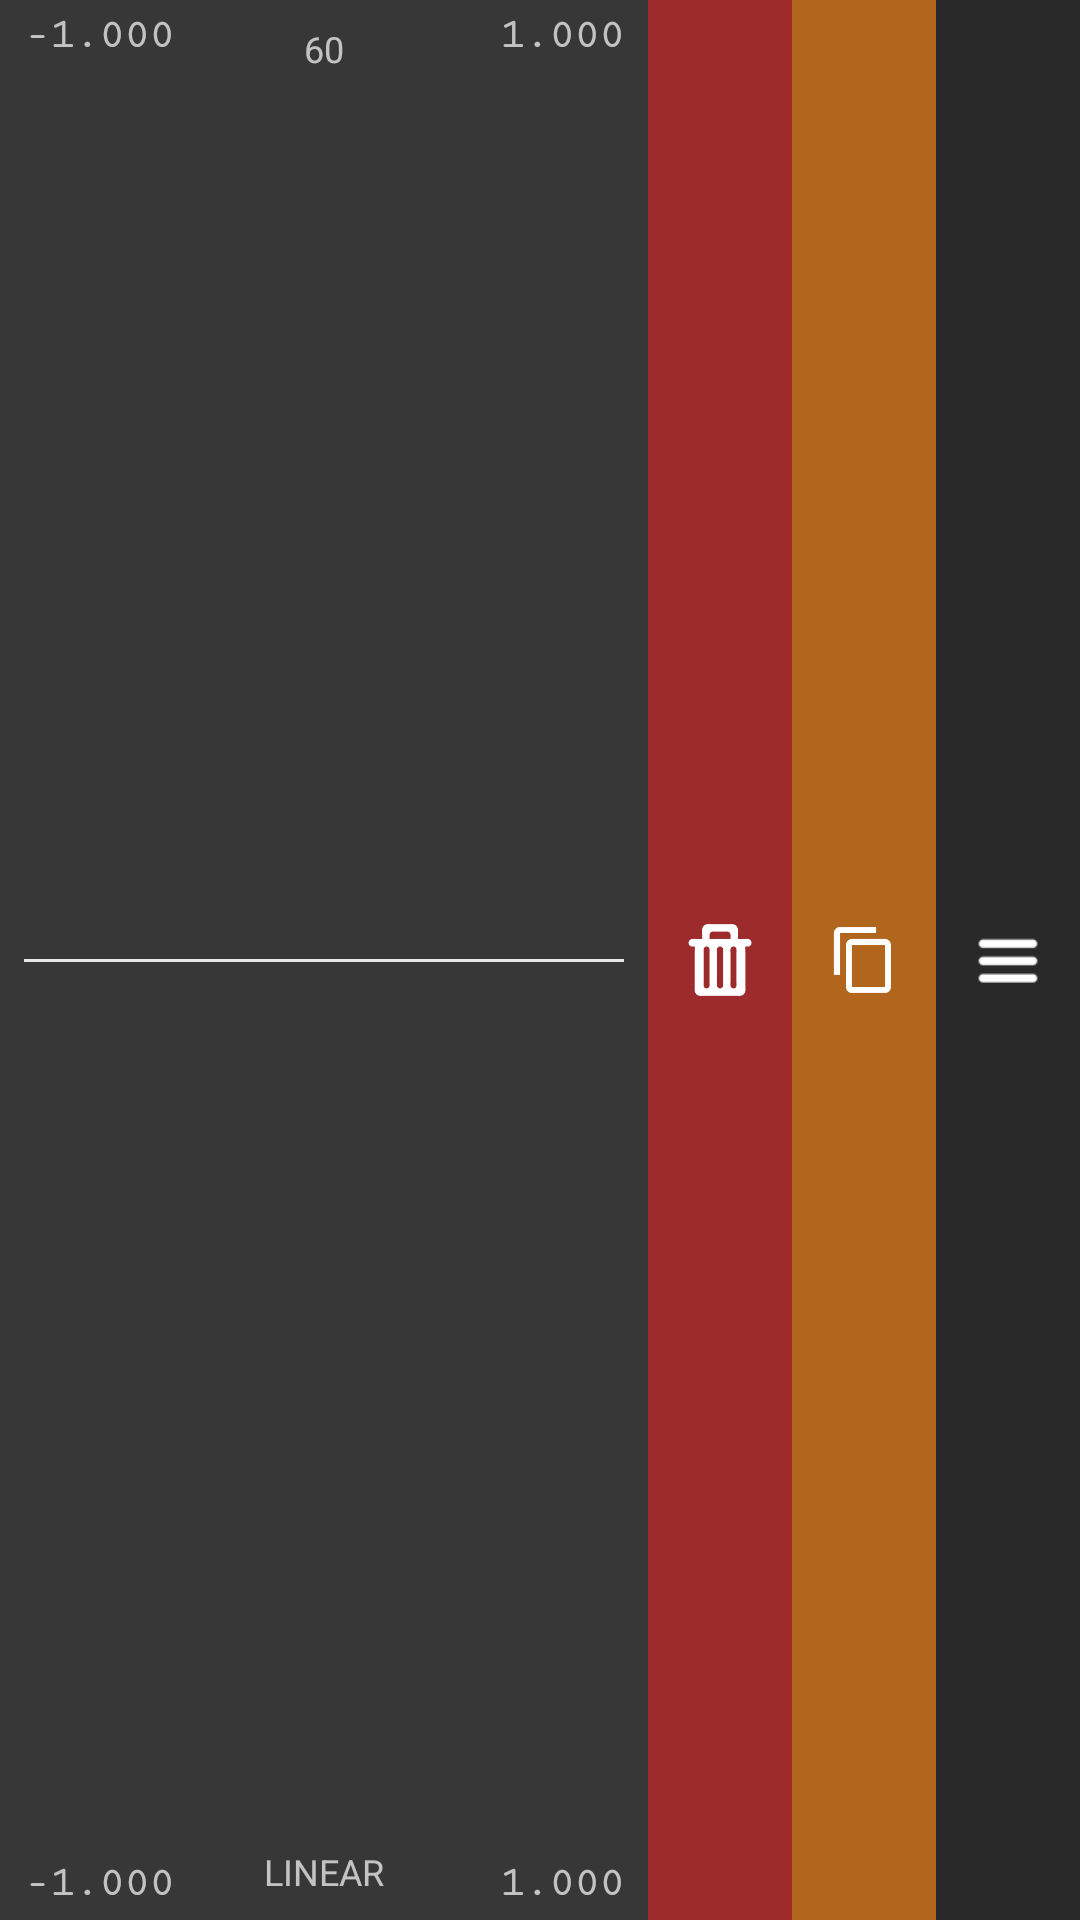

Reconstruct the res/layout file that produces this screen, plus the resources it refers to.
<!-- AndroidManifest.xml: application theme AppTheme -->
<!-- res/layout/light_property_dimensions_stage_list_item.xml -->
<?xml version="1.0" encoding="utf-8"?>
<androidx.constraintlayout.widget.ConstraintLayout xmlns:android="http://schemas.android.com/apk/res/android"
    xmlns:app="http://schemas.android.com/apk/res-auto"
    xmlns:tools="http://schemas.android.com/tools"
    android:id="@+id/light_property_dimensions_stage_list_item_layout"
    android:layout_width="match_parent"
    android:layout_height="48dp"
    android:background="@color/subcomponent_list_item_light_bg">

    <ImageButton
        android:id="@+id/light_property_dimensions_stage_duplicate_button"
        style="@style/Widget.AppCompat.ImageButton"
        android:layout_width="48dp"
        android:layout_height="match_parent"
        android:background="#B1651D"
        android:foreground="?android:attr/selectableItemBackground"
        android:scaleType="fitCenter"
        app:layout_constraintBottom_toBottomOf="parent"
        app:layout_constraintEnd_toStartOf="@+id/light_property_dimensions_stage_drag_indicator"
        app:layout_constraintTop_toTopOf="parent"
        app:srcCompat="@drawable/ic_duplicate" />

    <ImageButton
        android:id="@+id/light_property_dimensions_stage_delete_button"
        android:layout_width="48dp"
        android:layout_height="match_parent"
        android:background="#9E2B2B"
        android:foreground="?android:attr/selectableItemBackground"
        android:scaleType="fitCenter"
        app:layout_constraintBottom_toBottomOf="parent"
        app:layout_constraintEnd_toStartOf="@+id/light_property_dimensions_stage_duplicate_button"
        app:layout_constraintTop_toTopOf="parent"
        app:srcCompat="@drawable/ic_delete" />

    <ImageView
        android:id="@+id/light_property_dimensions_stage_drag_indicator"
        android:layout_width="48dp"
        android:layout_height="match_parent"
        android:background="@color/subcomponent_list_item_dark_bg"
        android:padding="8dp"
        app:layout_constraintBottom_toBottomOf="parent"
        app:layout_constraintEnd_toEndOf="parent"
        app:layout_constraintTop_toTopOf="parent"
        app:srcCompat="@drawable/ic_hamburger" />

    <TextView
        android:id="@+id/light_property_dimensions_stage_start_w_text_view"
        android:layout_width="wrap_content"
        android:layout_height="24dp"
        android:layout_marginStart="8dp"
        android:background="@android:color/transparent"
        android:fontFamily="serif-monospace"
        android:gravity="center"
        android:text="-1.000"
        android:textSize="14sp"
        android:textStyle="bold"
        app:layout_constraintStart_toStartOf="parent"
        app:layout_constraintTop_toTopOf="parent" />

    <TextView
        android:id="@+id/light_property_dimensions_stage_start_h_text_view"
        android:layout_width="wrap_content"
        android:layout_height="24dp"
        android:layout_marginStart="8dp"
        android:background="@android:color/transparent"
        android:fontFamily="serif-monospace"
        android:gravity="center"
        android:text="-1.000"
        android:textSize="14sp"
        android:textStyle="bold"
        app:layout_constraintBottom_toBottomOf="parent"
        app:layout_constraintStart_toStartOf="parent" />

    <TextView
        android:id="@+id/light_property_dimensions_stage_end_w_text_view"
        android:layout_width="wrap_content"
        android:layout_height="24dp"
        android:layout_marginEnd="8dp"
        android:background="@android:color/transparent"
        android:fontFamily="serif-monospace"
        android:gravity="center"
        android:text="1.000"
        android:textStyle="bold"
        app:layout_constraintEnd_toStartOf="@+id/light_property_dimensions_stage_delete_button"
        app:layout_constraintTop_toTopOf="parent" />

    <TextView
        android:id="@+id/light_property_dimensions_stage_end_h_text_view"
        android:layout_width="wrap_content"
        android:layout_height="24dp"
        android:layout_marginEnd="8dp"
        android:background="@android:color/transparent"
        android:fontFamily="serif-monospace"
        android:gravity="center"
        android:text="1.000"
        android:textStyle="bold"
        app:layout_constraintBottom_toBottomOf="parent"
        app:layout_constraintEnd_toStartOf="@+id/light_property_dimensions_stage_delete_button" />


    <TextView
        android:id="@+id/light_property_dimensions_stage_length_text_view"
        android:layout_width="wrap_content"
        android:layout_height="14dp"
        android:layout_marginStart="8dp"
        android:layout_marginTop="8dp"
        android:layout_marginEnd="8dp"
        android:text="60"
        android:textSize="12sp"
        app:layout_constraintEnd_toStartOf="@+id/light_property_dimensions_stage_delete_button"
        app:layout_constraintStart_toStartOf="parent"
        app:layout_constraintTop_toTopOf="parent" />

    <TextView
        android:id="@+id/light_property_dimensions_stage_transition_text_view"
        android:layout_width="0dp"
        android:layout_height="wrap_content"
        android:layout_marginStart="8dp"
        android:layout_marginEnd="8dp"
        android:layout_marginBottom="8dp"
        android:gravity="center"
        android:text="LINEAR"
        android:textSize="12sp"
        app:layout_constraintBottom_toBottomOf="parent"
        app:layout_constraintEnd_toStartOf="@+id/light_property_dimensions_stage_delete_button"
        app:layout_constraintHorizontal_bias="1.0"
        app:layout_constraintStart_toStartOf="parent" />

    <View
        android:id="@+id/light_property_dimensions_stage_line_view"
        android:layout_width="0dp"
        android:layout_height="1dp"
        android:layout_marginStart="8dp"
        android:layout_marginEnd="8dp"
        android:background="#E6E6E6"
        app:layout_constraintBottom_toBottomOf="parent"
        app:layout_constraintEnd_toStartOf="@+id/light_property_dimensions_stage_delete_button"
        app:layout_constraintStart_toStartOf="parent"
        app:layout_constraintTop_toTopOf="parent" />

</androidx.constraintlayout.widget.ConstraintLayout>
<!-- resources referenced by this layout -->
<resources>
  <color name="subcomponent_list_item_dark_bg">#292929</color>
  <color name="subcomponent_list_item_light_bg">#373737</color>
  <!-- drawable ic_delete: png bitmap (drawable, 2544 bytes) -->
  <!-- drawable ic_duplicate: png bitmap (drawable, 1793 bytes) -->
  <!-- drawable ic_hamburger: png bitmap (drawable, 784 bytes) -->
  <style name="AppTheme" parent="Theme.AppCompat">
          
          <item name="colorPrimary">@color/colorPrimary</item>
          <item name="colorPrimaryDark">@color/colorPrimaryDark</item>
          <item name="colorAccent">@color/colorAccent</item>
      </style>
  <color name="colorPrimary">#DDDDDD</color>
  <color name="colorPrimaryDark">#111111</color>
  <color name="colorAccent">#0070A0</color>
</resources>
